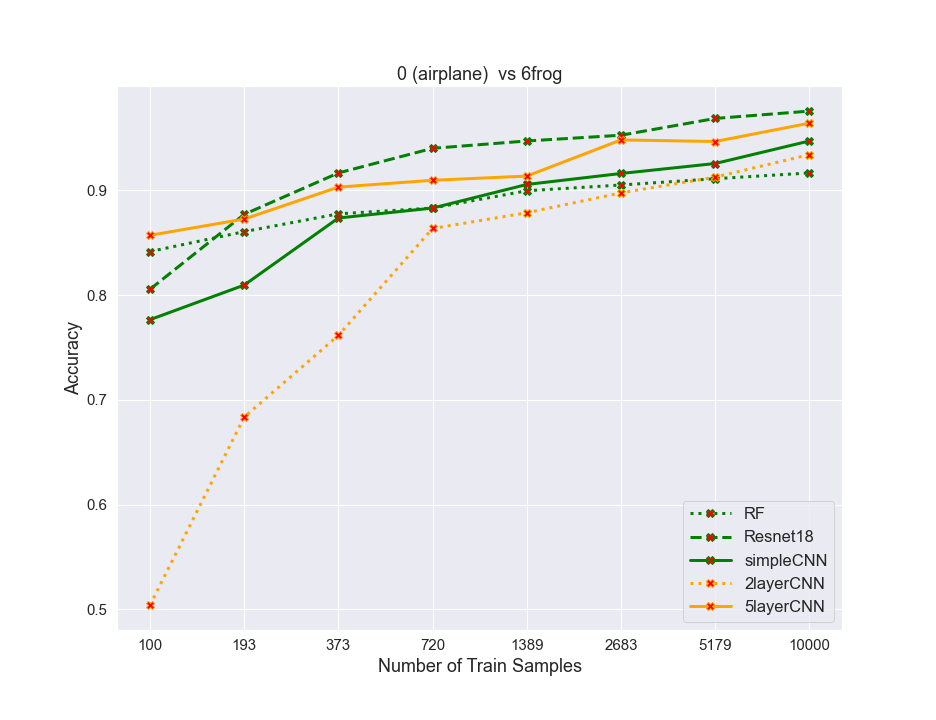

Data behind this chart, as committed beside it:
algos, 0, 1, 2, 3, 4, 5, 6, 7
RF, 0.8415, 0.8605, 0.8775, 0.883, 0.8995, 0.905, 0.911, 0.9165
resnet, 0.8055, 0.877, 0.9165, 0.94, 0.947, 0.9525, 0.9685, 0.9755
simpleCNN, 0.7765, 0.8095, 0.8735, 0.883, 0.9055, 0.916, 0.9255, 0.947
2layercnn, 0.504, 0.6835, 0.7615, 0.8635, 0.8785, 0.8975, 0.9125, 0.934
5layercnn, 0.857, 0.8725, 0.903, 0.9095, 0.9135, 0.948, 0.9465, 0.964
